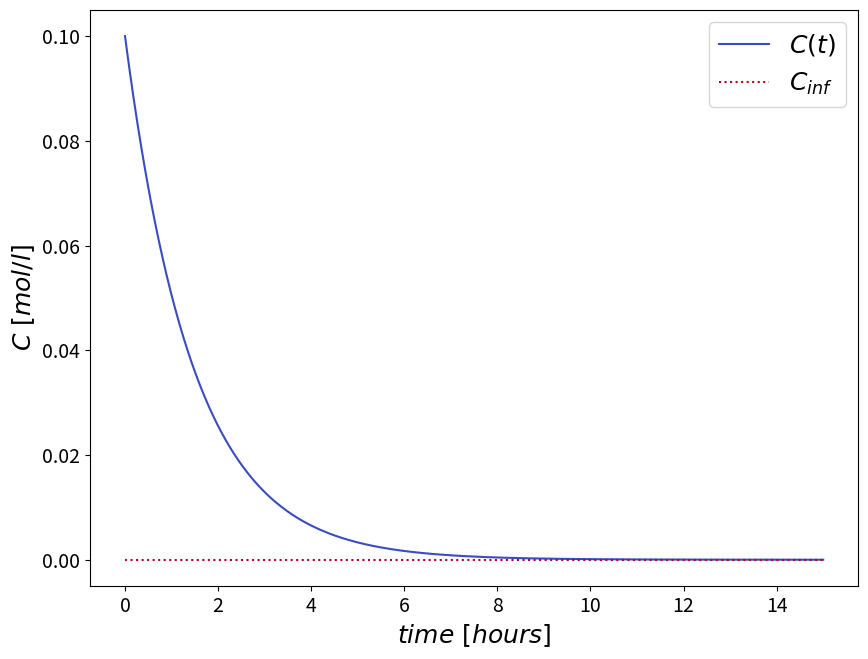

This figure's Python source:
#!/usr/bin/env python
# coding: utf-8

# # 8. Batch Slurry Adsorption

# In this notes we will use an example problem to introduce material balances in slurry adsorption processes. We will consider a Batch, process configuration and then its extension to a continuous process configuration.

# ## 8.1 Problem Statement

# A water purification process is carried out via batch adsorption. The initial concentration of the pollutant is 0.1 $[mol l^{-1}]$, and it needs to be lowered by at least an order of magnitude. The process is carried out in batches characterised by a water volume $V_{\ell}$ of 2 $m^3$, in which $100\,kg$ of adsorbent are dispersed to form a slurry. The adsorbent is characterised spherical particles with an average radius of 1 $mm$ and density of $700 kg\,m^{-3}$. The pollutant adsorption on the surface of the stationary phase particles is well described by a linear isotherm $q=Hc^*$ with $H=1\times{10^{-1}} [dm]$.  The liquid-side mass transfer coefficient is $k_{\ell}=1\times{10^{-8}}\,[m h^{-1}]$.
# 
# - Is it possible to carry out the requested purification with the operation parameters described in the problem statment? 
# - If this is the case how much time does it take to lower the pollutant concetration to the target specification? 
# 

# ## 8.2 Material Balance in a Batch Slurry adsorption process

# Let us begin by writing the material balance for a batch membrane separator.
# 
# Since we have a batch system, no inlet or outlet streams are present and we can write: 
# 
# $$
# V_\ell{c_0}=V_\ell{c}+S_pq
# $$(slurryeq1)
# 
# Where $V_{\ell}$ is the volume of the liquid phase (it can be considered constant), $c_0$ is the initial concentration of pollutant in solution, $c$ is the instantaneous concentration of pollutant in solution,  $q$ the instantaneous surface concentration of pollutant adsorbed on the stationary phase and $S_p$ the total surface exposed by the stationary phase particles.
# 
# 
# Mass transfer in these cases is dominated by bulk transport on the liquid side, thus the flux $J$ of the pollutant leaving the fluid phase to be incorporated in the stationary phase can be written as: 
# 
# $$
# J=-k_\ell(c-c^*)
# $$(slurryeq2)
# 
# where $k_\ell$ is the mass transfer coefficient on the liquid side, and $c^*$ is the equilibrium concentration, reached at the solid/liquid interface. $J$ has the units of number of moles per unit time per unit surface. 
# 
# The differential material balance on the solute concentration can thus be written as: 
# 
# $$
# \frac{dc}{dt}=-k_\ell\frac{S_p}{V_\ell}(c-c^*)=-k_\ell{a}(c-c^*)
# $$(slurryeq3)
# 
# Where $a$ represents the particles surface area per unit of fluid volume. 
# 
# 
# The equilibrium of the adsorption process is well captured by a linear isotherm: 
# 
# $$
# c^*=\frac{q}{H}
# \label{eq:equilibrium}
# $$(slurryeq4)
# 
# Using Eq. {eq}`slurryeq1` and {eq}`slurryeq4`, Eq. {eq}`slurryeq2` can be rewritten as:
# 
# $$
# \frac{dc}{dt}=-k_\ell{a}\left(c-\frac{q}{H}\right) = -k_\ell{a}\left(c-\frac{(c_0-c)V_\ell}{HS_p}\right) = 
# $$
# 
# $$
# =-k_\ell{a}c\left(1+\frac{V_\ell}{HS_p}\right)+k_\ell{a}c_0\frac{V_\ell}{HS_p}
# $$(slurryeq5)
# 
# Defining: $\beta=\left(1+\frac{V_\ell}{HS_p}\right)$, and $\alpha=\frac{V_\ell}{HS_p}$, one gets: 
# 
# $$
# \frac{dc}{dt}+k_\ell{a}\beta\,c=k_\ell{a}c_0\alpha
# $$(slurryeq6)
# 
# which is a first order, non homogeneous ODE in the form $y^\prime+C_1y=C_2$ with constant $C_1$ and $C_2$ coefficients. 
# 
# In order to solve our problem Eq. {eq}`slurryeq6` should either numerically or analytically. 
# In this case the analytical solution can be obtained from the general solution for ODEs in the form: 
# 
# $$
# y(t)=e^{-A(t)}\left[k_1+\int{be^{A(t)}dt}\right]
# $$(slurryeq7)
# 
# where $A(t)=\int{C_1dt}$
# 
# In our case: 
# - $C_1=k_\ell{a\beta}$, thus $A(t)=k_\ell{a\beta}\,t$
# - $C_2=k_\ell{a\alpha}c_0$, 
# 
# thus: 
# 
# $$
# \int{be^{A(t)}dt}=\int{k_\ell{a\alpha}e^{k_\ell{a\beta}\,t}dt}=\frac{k_\ell{a\alpha}c_0}{k_\ell{a\beta}}e^{k_\ell{a\beta}\,t}=\frac{\alpha{c_0}}{\beta}e^{k_\ell{a\beta}\,t}
# $$(slurryeq8)
# 
# putting everything together: 
# 
# $$
# c(t)=k_1e^{-k_\ell{a\beta}\,t}+\frac{\alpha{c_0}}{\beta}
# $$(slurryeq9)
# 
# The constant $C_1$ can be computed from the initial conditions: at $t=0$ $c(t)=c_0$, therefore: 
# 
# $$
# k_1=c_0\left(1-\frac{\alpha}{\beta}\right)=\frac{c_0}{\beta}
# $$(slurryeq10)
# 
# The final solution for the time-dependent concentration profile $c(t)$ is: 
# 
# $$
# c(t)=\frac{c_0}{\beta}\left(e^{-k_\ell{a\beta}\,t}+\alpha\right)
# $$(slurryeq11)
# 
# The performance of a batch slurry process in removing the concentration in the fluid phase is limited, i.e. the concentration has an asymptotic behavior in time $\lim_{t\to\infty} c(t) = \frac{\alpha{c_0}}{\beta}$.
# 

# In[1]:


import numpy as np
import matplotlib.pyplot as plt 
from matplotlib.pyplot import cm

#Plotting
figure=plt.figure()
axes = figure.add_axes([0.1,0.1,1.2,1.2])
plt.xticks(fontsize=14)
plt.yticks(fontsize=14)
N = 500 #number of points
time = np.linspace(0,15, N)

#particles mass
pm=100; #kg
#particles volume
pV=100/700; #m^3

#single particle volume
radius=1E-3;
uV=(4/3)*np.pi*np.power(radius,3);
uS=4*np.pi**np.power(radius,2);

#number_of particles
NP=pV/uV;
Sp=NP*uS; #particles surface

#Batch volume
Vl=2; #m^3
#Mass transfer
kl=1E-8; #m/h
#Equilibrium
H=1E-1; #

#Analytical solution 1
C0=0.1; #mol/l
alpha=Vl/H/Sp;
beta=1+alpha;
a=Sp/Vl;
C_inf= np.ones(np.size(time)) * C0*alpha/beta
C = C0/beta * (np.exp(-kl*a*beta*time)+alpha) 

color=iter(cm.coolwarm(np.linspace(0,1,2)))
c=next(color)
axes.plot(time,C, marker=' ',c=c)
c=next(color)
axes.plot(time,C_inf,marker=' ',linestyle='dotted',c=c)
    
plt.title('', fontsize=18);
axes.set_xlabel('$time\,\,[hours]$', fontsize=18);
axes.set_ylabel('$C\,\,[mol / l]$',fontsize=18);
axes.legend(['$C(t)$','$C_{inf}$'], fontsize=18);


# ## 8.3 Continuous Slurry Adsorption

# The slurry adsorption process can be carried out in a continuous mode. In this mode both the adsorbent and the fluid phase are continuously fed into and removed from a stirred tank. 
# 
# In a continuous process it is convenient to define $a$ as: 
# 
# $$
# a={S}\sigma/Q
# $$(slurryeq13)
# 
# where $Q$ is the volumetric flowrate of the liquid phase, ans $S$ is the mass flowrate of the solid adsorpbent phase, and $\sigma$ is the surface area per unit mass of the adsorbent. 
# 
# In this context the  differential material balance on the solute concentration used to solve the unsteady state batch process should be rewritten as: 
# 
# $$
# \frac{dc}{dt}=-k_\ell{a}(c-c^*) \rightarrow \frac{{c_{in}-c_{out}}}{\tau}=k_\ell{a}(c_{out}-c^*)
# $$(slurryeq12)
# 
# where $\tau$ is the residence time, $c_{out}$ the concentration in the liquid phase in the unit, $c_{in}$ the concentration in the feed, and $a$ the amount of surface of the stationary phase particles per unit volume of the liquid phase. 
# 
# This expression should solved with the adsorption isotherm $q=kc^*$, where $q$ is the amount adsorbed per kg of stationary phase, $c$ is the molar concentration in solution and $k$ is the partition coefficient typically expressed in [l kg$^{-1}$], and with the global material balance at steady state, which reads: 
# 
# $$
# c_{in}Q=qS+c_{out}Q
# $$(slurryeq14)

# ## Contributions
# 
# [redacted]
# [redacted]
# [redacted]

# In[ ]:




